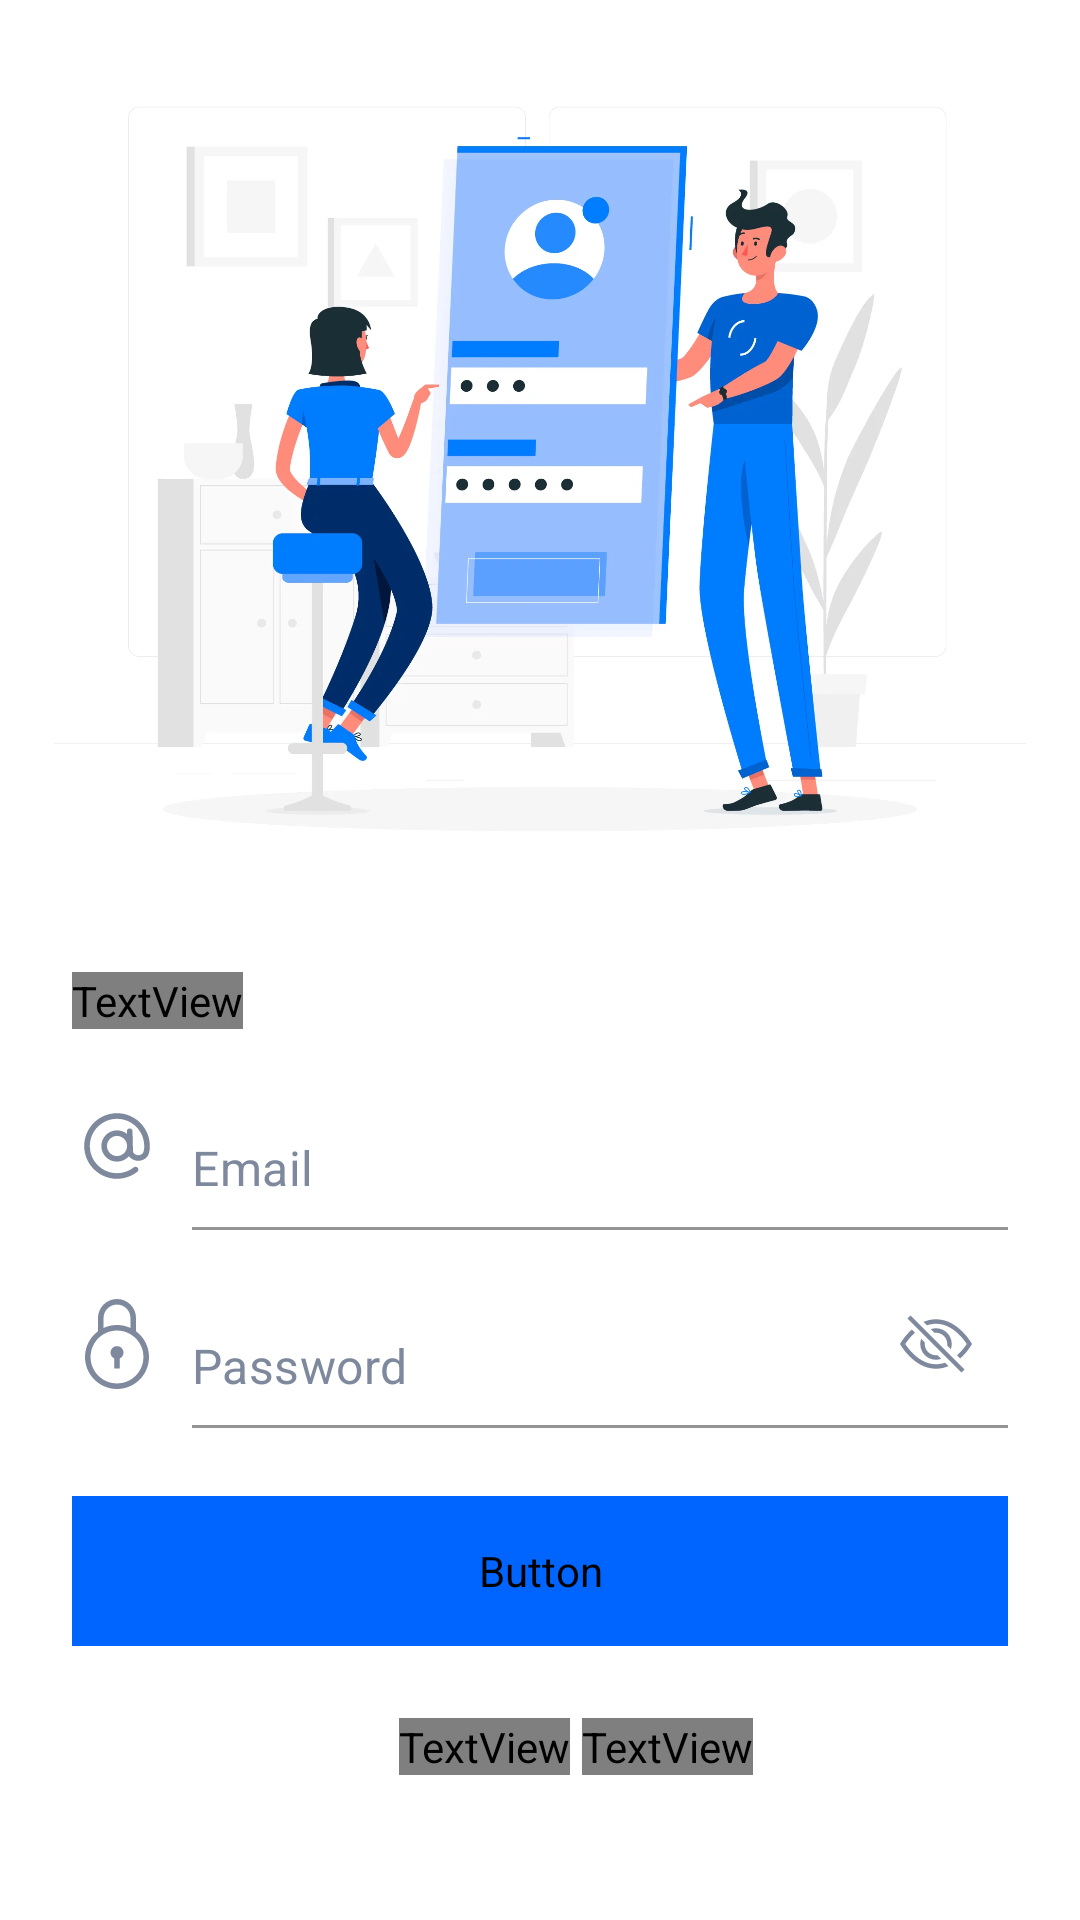

Write the Android layout XML for this screen, with the resource values it uses.
<!-- AndroidManifest.xml: application theme Theme.TrashDetect -->
<!-- res/layout/activity_sign_in.xml -->
<?xml version="1.0" encoding="utf-8"?>
<androidx.constraintlayout.widget.ConstraintLayout xmlns:android="http://schemas.android.com/apk/res/android"
    xmlns:app="http://schemas.android.com/apk/res-auto"
    android:layout_width="match_parent"
    android:layout_height="match_parent">

    <ImageView
        android:id="@+id/iv_sign_in"
        android:layout_width="0dp"
        android:layout_height="0dp"
        android:contentDescription="@null"
        android:src="@drawable/image_login2"
        app:layout_constraintDimensionRatio="1:1"
        app:layout_constraintEnd_toEndOf="parent"
        app:layout_constraintStart_toStartOf="parent"
        app:layout_constraintTop_toTopOf="parent"
        app:layout_constraintWidth_percent="0.9" />

    <TextView
        android:id="@+id/tv_sign_up_title"
        android:layout_width="wrap_content"
        android:layout_height="wrap_content"
        android:layout_marginStart="24dp"
        android:fontFamily="@font/inter_bold"
        android:text="@string/login"
        android:textColor="@color/black_100"
        android:textSize="26sp"
        app:layout_constraintStart_toStartOf="parent"
        app:layout_constraintTop_toBottomOf="@id/iv_sign_in" />

    <ImageView
        android:id="@+id/iv_email"
        android:layout_width="wrap_content"
        android:layout_height="wrap_content"
        android:layout_marginTop="24dp"
        android:contentDescription="@null"
        android:src="@drawable/ic_new_at"
        app:layout_constraintEnd_toStartOf="@id/txt_email"
        app:layout_constraintStart_toStartOf="@id/tv_sign_up_title"
        app:layout_constraintTop_toBottomOf="@id/tv_sign_up_title" />

    <com.google.android.material.textfield.TextInputLayout
        android:id="@+id/txt_email"
        style="@style/Widget.MaterialComponents.TextInputLayout.FilledBox"
        android:layout_width="0dp"
        android:layout_height="wrap_content"
        android:layout_marginStart="10dp"
        android:layout_marginEnd="24dp"
        android:paddingTop="0dp"
        app:boxBackgroundColor="@color/white"
        app:boxStrokeColor="@color/white_100"
        app:boxStrokeWidth="1dp"
        app:expandedHintEnabled="false"
        app:hintAnimationEnabled="false"
        app:hintEnabled="false"
        app:layout_constraintBottom_toBottomOf="@id/iv_email"
        app:layout_constraintEnd_toEndOf="parent"
        app:layout_constraintStart_toEndOf="@id/iv_email"
        app:layout_constraintTop_toTopOf="@id/iv_email">

        <com.google.android.material.textfield.TextInputEditText
            android:id="@+id/et_email"
            android:layout_width="match_parent"
            android:layout_height="wrap_content"
            android:hint="@string/email"
            android:paddingStart="0dp"
            android:paddingEnd="0dp"
            android:textColor="@color/black_200"
            android:textColorHint="@color/grey_500"
            android:textSize="16sp" />

    </com.google.android.material.textfield.TextInputLayout>

    <ImageView
        android:id="@+id/iv_password"
        android:layout_width="wrap_content"
        android:layout_height="wrap_content"
        android:layout_marginTop="36dp"
        android:contentDescription="@null"
        android:src="@drawable/ic_new_lock"
        app:layout_constraintEnd_toStartOf="@id/txt_password"
        app:layout_constraintStart_toStartOf="@id/iv_email"
        app:layout_constraintTop_toBottomOf="@id/iv_email"
        app:layout_goneMarginTop="32dp" />

    <com.google.android.material.textfield.TextInputLayout
        android:id="@+id/txt_password"
        style="@style/Widget.MaterialComponents.TextInputLayout.FilledBox"
        android:layout_width="0dp"
        android:layout_height="wrap_content"
        android:layout_marginStart="10dp"
        android:layout_marginEnd="24dp"
        android:paddingTop="0dp"
        app:boxBackgroundColor="@color/white"
        app:boxStrokeColor="@color/white_100"
        app:boxStrokeWidth="1dp"
        app:expandedHintEnabled="false"
        app:hintAnimationEnabled="false"
        app:hintEnabled="false"
        app:layout_constraintBottom_toBottomOf="@id/iv_password"
        app:layout_constraintEnd_toEndOf="parent"
        app:layout_constraintStart_toEndOf="@id/iv_password"
        app:layout_constraintTop_toTopOf="@id/iv_password"
        app:passwordToggleDrawable="@drawable/ic_show_hide_password"
        app:passwordToggleEnabled="true"
        app:passwordToggleTint="@color/grey_500">

        <com.google.android.material.textfield.TextInputEditText
            android:id="@+id/et_password"
            android:layout_width="match_parent"
            android:layout_height="wrap_content"
            android:hint="@string/password"
            android:inputType="textPassword"
            android:paddingStart="0dp"
            android:paddingEnd="0dp"
            android:textColor="@color/black_200"
            android:textColorHint="@color/grey_500"
            android:textSize="16sp" />

    </com.google.android.material.textfield.TextInputLayout>

    <Button
        android:id="@+id/btn_login"
        style="@style/Widget.MaterialComponents.Button.OutlinedButton"
        android:layout_width="0dp"
        android:layout_height="50dp"
        android:backgroundTint="@color/blue_200"
        android:fontFamily="@font/inter_bold"
        android:gravity="center"
        android:insetTop="0dp"
        android:insetBottom="0dp"
        android:text="@string/login"
        android:textAllCaps="false"
        android:textColor="@color/white"
        android:textSize="16sp"
        app:cornerRadius="10dp"
        app:elevation="2dp"
        app:layout_constraintBottom_toBottomOf="parent"
        app:layout_constraintEnd_toEndOf="@id/txt_password"
        app:layout_constraintStart_toStartOf="@id/iv_password"
        app:layout_constraintTop_toBottomOf="@id/txt_password"
        app:layout_constraintVertical_bias="0.2" />

    <TextView
        android:id="@+id/tv_register"
        android:layout_width="wrap_content"
        android:layout_height="wrap_content"
        android:layout_marginTop="24dp"
        android:fontFamily="@font/inter_regular"
        android:text="@string/new_to_this_app"
        android:textColorHint="@color/black_100"
        android:textSize="14sp"
        app:layout_constraintEnd_toStartOf="@id/tv_register_now"
        app:layout_constraintHorizontal_chainStyle="packed"
        app:layout_constraintStart_toStartOf="@id/btn_login"
        app:layout_constraintTop_toBottomOf="@id/btn_login" />

    <TextView
        android:id="@+id/tv_register_now"
        android:layout_width="wrap_content"
        android:layout_height="wrap_content"
        android:layout_marginStart="4dp"
        android:background="?attr/selectableItemBackgroundBorderless"
        android:clickable="true"
        android:focusable="true"
        android:fontFamily="@font/inter_medium"
        android:text="@string/register"
        android:textColor="@color/blue_200"
        android:textSize="14sp"
        app:layout_constraintBottom_toBottomOf="@id/tv_register"
        app:layout_constraintEnd_toEndOf="parent"
        app:layout_constraintHorizontal_chainStyle="packed"
        app:layout_constraintStart_toEndOf="@id/tv_register"
        app:layout_constraintTop_toTopOf="@id/tv_register" />

    <ProgressBar
        android:id="@+id/progress_bar"
        android:layout_width="wrap_content"
        android:layout_height="wrap_content"
        android:indeterminateTint="@color/blue_200"
        android:visibility="gone"
        app:layout_constraintBottom_toBottomOf="parent"
        app:layout_constraintEnd_toEndOf="parent"
        app:layout_constraintStart_toStartOf="parent"
        app:layout_constraintTop_toTopOf="parent" />

</androidx.constraintlayout.widget.ConstraintLayout>
<!-- resources referenced by this layout -->
<resources>
  <color name="black_100">#172b4d</color>
  <color name="black_200">#213454</color>
  <color name="blue_200">#0065ff</color>
  <color name="grey_500">#7f899e</color>
  <color name="white">#FFFFFFFF</color>
  <color name="white_100">#eeeef1</color>
  <!-- drawable ic_new_lock (drawable) -->
  <vector xmlns:android="http://schemas.android.com/apk/res/android"
      android:width="30dp"
      android:height="30dp"
      android:viewportWidth="485"
      android:viewportHeight="485">
      <path
          android:fillColor="@color/grey_500"
          android:pathData="M242.5,253.93c-19.3,0 -35,15.7 -35,35c0,13.93 8.19,25.99 20,31.62v53.57h30v-53.57c11.81,-5.63 20,-17.68 20,-31.62C277.5,269.63 261.8,253.93 242.5,253.93z" />
      <path
          android:fillColor="@color/grey_500"
          android:pathData="M345,173.84V102.5C345,45.98 299.02,0 242.5,0S140,45.98 140,102.5v71.34C97.56,205.3 70,255.74 70,312.5C70,407.62 147.38,485 242.5,485c95.12,0 172.5,-77.38 172.5,-172.5C415,255.74 387.44,205.3 345,173.84zM170,102.5c0,-39.98 32.52,-72.5 72.5,-72.5S315,62.52 315,102.5v53.5C292.95,145.74 268.38,140 242.5,140c-25.88,0 -50.45,5.74 -72.5,16V102.5zM242.5,455C163.93,455 100,391.08 100,312.5S163.93,170 242.5,170c78.57,0 142.5,63.92 142.5,142.5S321.08,455 242.5,455z" />
  </vector>
  <!-- drawable ic_show_hide_password (drawable) -->
  <?xml version="1.0" encoding="utf-8"?>
  <selector xmlns:android="http://schemas.android.com/apk/res/android">
      <item android:drawable="@drawable/ic_eye" android:state_checked="true" />
      <item android:drawable="@drawable/ic_eye_slash" android:state_checked="false" />
  </selector>
  <string name="email">Email</string>
  <string name="login">Login</string>
  <string name="new_to_this_app">New to this app?</string>
  <string name="password">Password</string>
  <string name="register">Register</string>
  <style name="Theme.TrashDetect" parent="Theme.MaterialComponents.DayNight.NoActionBar">
          
          <item name="colorPrimary">@color/black_100</item>
          <item name="colorPrimaryVariant">@color/white</item>
          <item name="colorOnPrimary">@color/white</item>
          
          <item name="colorSecondary">@color/teal_200</item>
          <item name="colorSecondaryVariant">@color/teal_700</item>
          <item name="colorOnSecondary">@color/black</item>
          
          <item name="android:statusBarColor">?attr/colorPrimaryVariant</item>
          <item name="android:windowLightStatusBar">true</item>
          
      </style>
  <!-- drawable ic_eye (drawable) -->
  <vector xmlns:android="http://schemas.android.com/apk/res/android"
      android:width="24dp"
      android:height="24dp"
      android:viewportWidth="16"
      android:viewportHeight="16">
      <path
          android:fillColor="#000000"
          android:pathData="M16,8C16,8 13,2.5 8,2.5C3,2.5 0,8 0,8C0,8 3,13.5 8,13.5C13,13.5 16,8 16,8ZM1.173,8C1.23,7.913 1.295,7.817 1.367,7.712C1.702,7.232 2.196,6.593 2.832,5.957C4.121,4.668 5.881,3.5 8,3.5C10.119,3.5 11.879,4.668 13.168,5.957C13.804,6.593 14.298,7.232 14.633,7.712C14.705,7.817 14.77,7.913 14.827,8C14.77,8.087 14.705,8.183 14.633,8.288C14.298,8.768 13.804,9.407 13.168,10.043C11.879,11.332 10.119,12.5 8,12.5C5.881,12.5 4.121,11.332 2.832,10.043C2.196,9.407 1.702,8.768 1.367,8.288C1.295,8.183 1.23,8.087 1.173,8Z" />
      <path
          android:fillColor="#000000"
          android:pathData="M8,5.5C6.619,5.5 5.5,6.619 5.5,8C5.5,9.381 6.619,10.5 8,10.5C9.381,10.5 10.5,9.381 10.5,8C10.5,6.619 9.381,5.5 8,5.5ZM4.5,8C4.5,6.067 6.067,4.5 8,4.5C9.933,4.5 11.5,6.067 11.5,8C11.5,9.933 9.933,11.5 8,11.5C6.067,11.5 4.5,9.933 4.5,8Z" />
  </vector>
  <color name="teal_200">#FF03DAC5</color>
  <color name="teal_700">#FF018786</color>
  <color name="black">#FF000000</color>
</resources>
